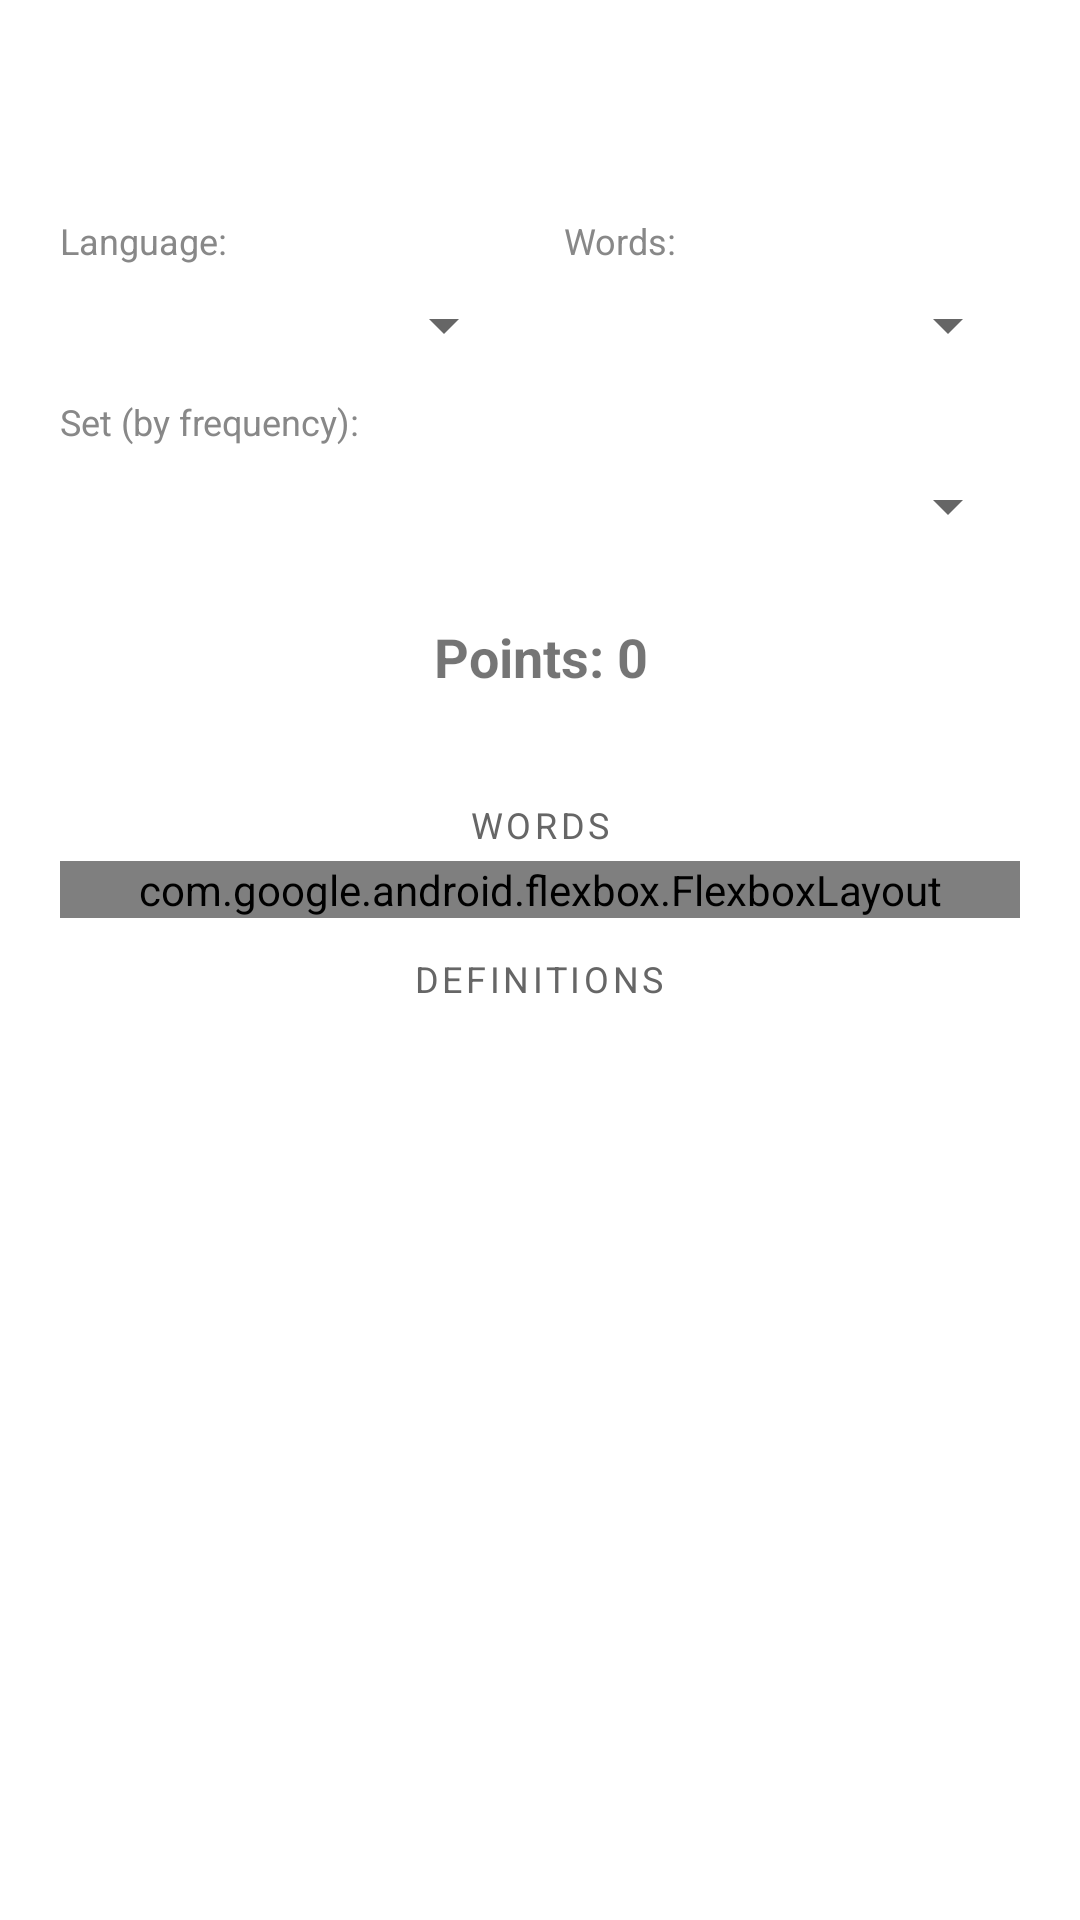

This screen was rendered from an Android layout file. Write that file and the resources it references.
<!-- AndroidManifest.xml: application theme Theme.ClassicsViewer -->
<!-- res/layout/activity_vocabulary_game.xml -->
<?xml version="1.0" encoding="utf-8"?>
<LinearLayout xmlns:android="http://schemas.android.com/apk/res/android"
    xmlns:app="http://schemas.android.com/apk/res-auto"
    xmlns:tools="http://schemas.android.com/tools"
    android:id="@+id/rootLayout"
    android:layout_width="match_parent"
    android:layout_height="match_parent"
    android:orientation="vertical"
    android:paddingTop="64dp"
    android:paddingBottom="8dp"
    android:paddingLeft="12dp"
    android:paddingRight="12dp"
    tools:context=".vocabulary.VocabularyGameActivity">

    
    <LinearLayout
        android:id="@+id/headerLayout"
        android:layout_width="match_parent"
        android:layout_height="wrap_content"
        android:orientation="vertical"
        android:padding="8dp"
        android:background="@drawable/rounded_background"
        android:layout_marginBottom="4dp">

        <LinearLayout
            android:layout_width="match_parent"
            android:layout_height="wrap_content"
            android:orientation="horizontal"
            android:gravity="center_vertical">

            <LinearLayout
                android:layout_width="0dp"
                android:layout_height="wrap_content"
                android:layout_weight="1"
                android:orientation="vertical">

                <TextView
                    android:id="@+id/languageLabel"
                    android:layout_width="wrap_content"
                    android:layout_height="wrap_content"
                    android:text="Language:"
                    android:textSize="12sp"
                    android:textColor="#888888" />

                <Spinner
                    android:id="@+id/languageSpinner"
                    android:layout_width="match_parent"
                    android:layout_height="wrap_content"
                    android:minHeight="40dp" />
            </LinearLayout>

            <LinearLayout
                android:layout_width="0dp"
                android:layout_height="wrap_content"
                android:layout_weight="1"
                android:orientation="vertical"
                android:layout_marginStart="16dp">

                <TextView
                    android:id="@+id/countLabel"
                    android:layout_width="wrap_content"
                    android:layout_height="wrap_content"
                    android:text="Words:"
                    android:textSize="12sp"
                    android:textColor="#888888" />

                <Spinner
                    android:id="@+id/countSpinner"
                    android:layout_width="match_parent"
                    android:layout_height="wrap_content"
                    android:minHeight="40dp" />
            </LinearLayout>
        </LinearLayout>

        <TextView
            android:id="@+id/setLabel"
            android:layout_width="wrap_content"
            android:layout_height="wrap_content"
            android:text="Set (by frequency):"
            android:textSize="12sp"
            android:textColor="#888888"
            android:layout_marginTop="4dp" />

        <Spinner
            android:id="@+id/setSpinner"
            android:layout_width="match_parent"
            android:layout_height="wrap_content"
            android:minHeight="40dp" />

    </LinearLayout>

    
    <TextView
        android:id="@+id/pointsText"
        android:layout_width="match_parent"
        android:layout_height="wrap_content"
        android:text="Points: 0"
        android:textSize="18sp"
        android:textStyle="bold"
        android:gravity="center"
        android:padding="6dp" />

    <TextView
        android:id="@+id/progressText"
        android:layout_width="match_parent"
        android:layout_height="wrap_content"
        android:gravity="center"
        android:textSize="13sp"
        android:layout_marginBottom="4dp" />

    
    <ScrollView
        android:id="@+id/gameScroll"
        android:layout_width="match_parent"
        android:layout_height="0dp"
        android:layout_weight="1"
        android:fillViewport="true"
        android:background="@drawable/rounded_background">

        <LinearLayout
            android:id="@+id/gameArea"
            android:layout_width="match_parent"
            android:layout_height="wrap_content"
            android:orientation="vertical"
            android:padding="8dp">

            <TextView
                android:id="@+id/wordsTitle"
                android:layout_width="wrap_content"
                android:layout_height="wrap_content"
                android:layout_gravity="center_horizontal"
                android:text="Words"
                android:textSize="12sp"
                android:textColor="#666666"
                android:textAllCaps="true"
                android:letterSpacing="0.1"
                android:layout_marginBottom="4dp" />

            <com.google.android.flexbox.FlexboxLayout
                android:id="@+id/wordsContainer"
                android:layout_width="match_parent"
                android:layout_height="wrap_content"
                app:flexWrap="wrap"
                app:justifyContent="center"
                app:alignItems="center"
                android:layout_marginBottom="12dp" />

            <TextView
                android:id="@+id/definitionsTitle"
                android:layout_width="wrap_content"
                android:layout_height="wrap_content"
                android:layout_gravity="center_horizontal"
                android:text="Definitions"
                android:textSize="12sp"
                android:textColor="#666666"
                android:textAllCaps="true"
                android:letterSpacing="0.1"
                android:layout_marginBottom="4dp" />

            <LinearLayout
                android:id="@+id/definitionsContainer"
                android:layout_width="match_parent"
                android:layout_height="wrap_content"
                android:orientation="vertical" />

        </LinearLayout>
    </ScrollView>

    
    <TextView
        android:id="@+id/messageText"
        android:layout_width="match_parent"
        android:layout_height="wrap_content"
        android:gravity="center"
        android:textSize="14sp"
        android:textColor="#4CAF50"
        android:minHeight="24dp"
        android:layout_marginTop="4dp" />

</LinearLayout>
<!-- resources referenced by this layout -->
<resources>
  <style name="Theme.ClassicsViewer" parent="Theme.MaterialComponents.DayNight.DarkActionBar">
          <item name="colorPrimary">@color/purple_500</item>
          <item name="colorPrimaryVariant">@color/purple_700</item>
          <item name="colorOnPrimary">@color/white</item>
          <item name="colorSecondary">@color/teal_200</item>
          <item name="colorSecondaryVariant">@color/teal_700</item>
          <item name="colorOnSecondary">@color/black</item>
          <item name="materialAlertDialogTheme">@style/CustomAlertDialog</item>
      </style>
  <style name="CustomAlertDialog" parent="ThemeOverlay.MaterialComponents.MaterialAlertDialog">
          <item name="buttonBarPositiveButtonStyle">@style/PositiveButtonStyle</item>
          <item name="buttonBarNegativeButtonStyle">@style/NegativeButtonStyle</item>
      </style>
  <style name="PositiveButtonStyle" parent="Widget.MaterialComponents.Button.TextButton.Dialog">
          <item name="android:textColor">#FFFFFF</item>
      </style>
  <style name="NegativeButtonStyle" parent="Widget.MaterialComponents.Button.TextButton.Dialog">
          <item name="android:textColor">#FFFFFF</item>
      </style>
  <!-- not gathered from this repository: default colours our renderer supplied (Android Studio template values) -->
  <color name="purple_500">#FF6200EE</color>
  <color name="purple_700">#FF3700B3</color>
  <color name="teal_200">#FF03DAC5</color>
  <color name="teal_700">#FF018786</color>
  <color name="black">#FF000000</color>
  <color name="white">#FFFFFFFF</color>
</resources>
